pico-8 play session: hold ← + tap ❎

[t = 2 s] hold ← ~2s, tap ❎ ~4×
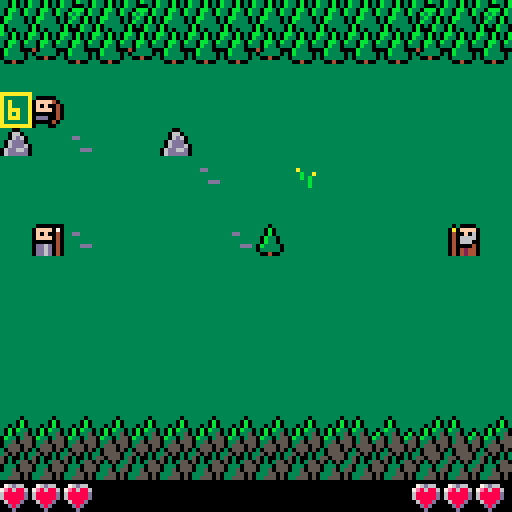
[t = 6 s] hold ← ~6s, tap ❎ ~10×
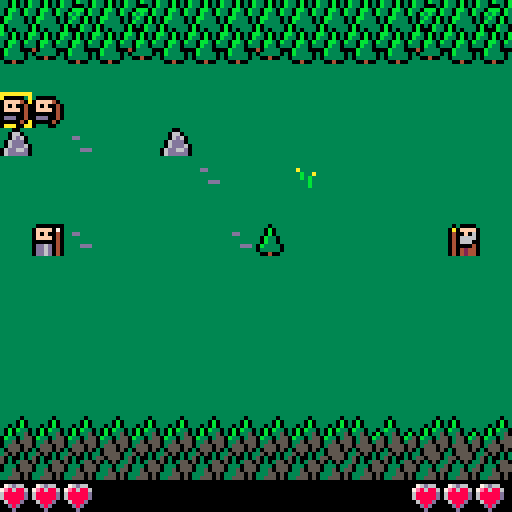
[t = 8 s] hold ← ~8s, tap ❎ ~14×
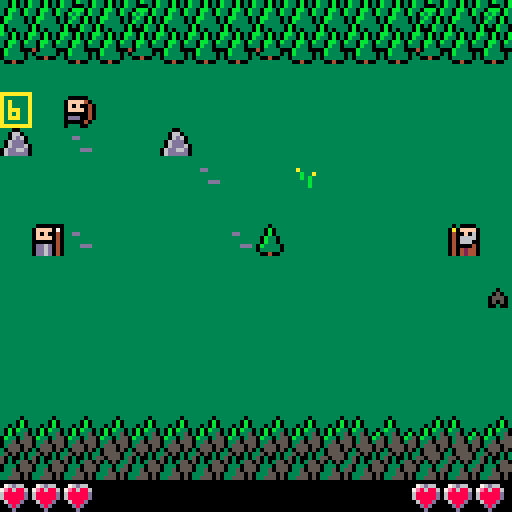

pico-8 cartridge
version 29
__lua__

--[[


--]]

printh('debug started','debug',true)
function debug(_s1,_s2,_s3,_s4,_s5,_s6,_s7,_s8)
 local ss={_s2,_s3,_s4,_s5,_s6,_s7,_s8}
 local result=tostr(_s1)
 for s in all(ss) do
  result=result..', '..tostr(s)
 end
 printh(result,'debug',false)
end

function clone(_t)
 local _r={}
 for _k,_v in pairs(_t) do
  _r[_k]=_v
 end
 return _r
end

function sort(_t,_f)
 for _i=1,#_t do
  local _j=_i
  while _j > 1 and _f(_t[_j-1],_t[_j]) do
   _t[_j],_t[_j-1]=_t[_j-1],_t[_j]
   _j=_j-1
  end
 end
end

local function shuffle(_t)
 for _i=#_t,2,-1 do
  local _j=flr(rnd(_i))+1
  _t[_i],_t[_j]=_t[_j],_t[_i]
 end
 return _t
end

local function sortony(_a,_b)
 return _b.y < _a.y
end

local function sortonxdesc(_a,_b)
 return _b.x > _a.x
end

local function sortonxasc(_a,_b)
 return _b.x < _a.x
end

local function sortonw(_a,_b)
 return _b.w > _a.w
end


local rows=11
local cols=16
local arlsen=rows*cols-1 -- 11 rows, 14 cols
local theme=0
local themepalt={[0]=15,15,}
local themecls={[0]=3,5,}
local backdrop=shuffle{[0]=0,1,1,1,1,1,1,1,1,1,1,1,1,1,1,1,0,0,0,0,0,0,0,0,0,0,0,0,0,0,0,0,0,0,0,0,0,0,0,0,0,0,0,0,0,0,0,0,0,0,0,0,0,0,0,0,0,0,0,0,0,0,0,0,}
local flowers={
 [flr(rnd(rows))*rows+flr(rnd(cols))]=flr(rnd(2)-1),
 [flr(rnd(rows))*rows+flr(rnd(cols))]=flr(rnd(2)-1),
 [flr(rnd(rows))*rows+flr(rnd(cols))]=flr(rnd(2)-1),
 [flr(rnd(rows))*rows+flr(rnd(cols))]=flr(rnd(2)-1),
 [flr(rnd(rows))*rows+flr(rnd(cols))]=flr(rnd(2)-1),
}
local board={}
local creatures
local summoners
local playersummoner
local isvictory

local function getcreatureonpos(_x,_y)
 for _c in all(creatures) do
  if _c.x == _x and _c.y == _y then
   return _c
  end
 end
 -- return nil
end

local function copydeltas(_t)
 local _r=clone(_t)
 for _k,_v in pairs(_r) do
  _r[_k]=clone(_v)
 end
 return _r
end

attackdeltas={
 spearman={
  {x=1,y=0,w=1},
  {x=1,y=-1,w=1},
  {x=1,y=1,w=1},
  {x=0,y=-1,w=1},
  {x=0,y=1,w=1},
 },
 archer={
  {x=1,y=1,w=12},
 },
}

movdeltas={
 spearman={
  {x=1,y=0,w=3},
  {x=1,y=-1,w=2},
  {x=1,y=1,w=2},
  {x=0,y=-1,w=1},
  {x=0,y=1,w=1},
 },
 spider={
  {x=2,y=0,w=4},
  {x=1,y=0,w=3},
  {x=0,y=2,w=2},
  {x=0,y=-2,w=2},
  {x=1,y=-1,w=2},
  {x=1,y=1,w=2},
  {x=0,y=-1,w=1},
  {x=0,y=1,w=1},
 },
 bat={
  {x=1,y=0,w=3},
  {x=1,y=-1,w=2},
  {x=1,y=1,w=2},
 },
 hawk_1={
  {x=1,y=1,w=3},
  {x=1,y=0,w=2},
 },
 hawk_2={
  {x=1,y=-1,w=3},
  {x=1,y=0,w=2},
 },
}

updates={
 spearwall=function(_c,_s)

 end,
 hawk=function(_c,_s)
  if not _c.movdeltas then
   if _c.y >= _s.y then
    _c.movdeltas=movdeltas.hawk_2
   else
    _c.movdeltas=movdeltas.hawk_1
   end
  elseif _c.y <= 0 then
   _c.movdeltas=movdeltas.hawk_1
  elseif _c.y >= rows-1 then
   _c.movdeltas=movdeltas.hawk_2
  end
 end,
}

creaturetypes={
 spearman={
  typ=144,
  hp=1,
  movdeltas='spearman',
  attackdeltas='spearman',
  movanimtyp='moving_jumping',
  attackanimtyp='attacking_stabbing',
  special_spearwall=1,
 },
 knifeman={
  typ=147,
  hp=1,
  movdeltas='spearman',
  attackdeltas='spearman',
  movanimtyp='moving_jumping',
  attackanimtyp='attacking_stabbing',
 },
 archer={
  typ=149,
  hp=1,
  movdeltas='spearman',
  attackdeltas='archer',
  movanimtyp='moving_jumping',
  attackanimtyp='attacking_shooting',
  special_shooting=1,
 },
 spider={
  typ=160,
  hp=2,
  movdeltas='spider',
  attackdeltas='spearman',
  movanimtyp='moving_jumping',
  attackanimtyp='attacking_stabbing',
  special_makecocoon=1,
 },
 bat={
  typ=162,
  hp=1,
  movdeltas='bat',
  attackdeltas='spearman',
  movanimtyp='moving_flying',
  attackanimtyp='attacking_stabbing',
  special_ignoreboard=1,
 },
 hawk={
  typ=164,
  hp=1,
  movdeltas='hawk_',
  attackdeltas='spearman',
  movanimtyp='moving_flying',
  attackanimtyp='attacking_stabbing',
  special_ignoreboard=1,
  special_update='hawk',
 },
}

playersummoner={id=1,walkdir=1,x=1,y=5,typ=30,active=true,hp=3,sel=1,availablesels={},creatures={
 {'archer'},
 {'archer'},
 -- {'archer'},
 -- {'archer'},
 {'knifeman'},
 {'knifeman'},
 {'spearman'},
 {'spearman'},
 {'knifeman'},
}}
enemysummoner={id=2,walkdir=-1,x=14,y=5,typ=14,active=false,hp=3,sel=6,creatures=shuffle{
 {'bat'},
 {'bat'},
 {'bat'},
 {'bat'},
 {'bat'},
 {'hawk'},
 {'spider'},
 {'spider'},
 {'spider'},
 -- {'hawk'},
 {'bat'},
 }}

summoners={playersummoner,enemysummoner}

creatures={}

for _i=1,2+flr(rnd(10)) do
 local _x,_y=_i%cols,_i\cols
 if not ((playersummoner.x == _x and playersummoner.y == _y) or
    (enemysummoner.x == _x and enemysummoner.y == _y)) then
  board[flr(rnd(arlsen))]=10+flr(rnd(3))
 end
end


local function summoncreature(_s)
 local _c=del(_s.creatures,_s.creatures[1])
 if _c then
  local _ctyp=creaturetypes[_c[1]]
  _c.x,_c.y=_s.x-_s.walkdir,_s.sel
  _c.active=_s.active
  _c.walkdir=_s.walkdir
  _c.summoner=_s.id
  _c.isincapacitated=nil

  for _k,_v in pairs(_ctyp) do
   _c[_k]=_v
  end
  _c.movdeltas=movdeltas[_ctyp.movdeltas]
  _c.attackdeltas=attackdeltas[_ctyp.attackdeltas]
  _c.special_update=updates[_c.special_update]

  add(creatures,_c)
 end
end


local tick=0
local tickwrap=64

local animtick=0
local animlen=tickwrap/4

function _update60()

 local _1creaturectyp
 if playersummoner.creatures[1] then
  _1creaturectyp=creaturetypes[playersummoner.creatures[1][1]]
 end
 for _i=0,rows-1 do
  local _isboard=board[_i*cols]
  if _1creaturectyp and _1creaturectyp.special_ignoreboard then
   _isboard=nil
  end
  if not (_isboard or getcreatureonpos(0,_i)) then
   playersummoner.availablesels[_i]=true
  else
   playersummoner.availablesels[_i]=nil
  end
 end

 if btnp(2) then
  playersummoner.sel-=1
 elseif btnp(3) then
  playersummoner.sel+=1
 end

 playersummoner.sel=mid(0,playersummoner.sel,rows-1)

 if btnp(4) then
  if (not playersummoner.availablesels[playersummoner.sel]) then
   sfx(9)
  else
   summoncreature(playersummoner)
  end
 end

 if animtick > 0 then
  animtick-=1

 elseif playersummoner.hp <= 0 or summoners[2].hp <= 0 then

  if playersummoner.hp <= 0 then
   isvictory=false
  else
   isvictory=true
  end

 else -- update

  tick+=1

  if tick >= tickwrap then

   local _sortx=sortonxasc
   if playersummoner.active then
    _sortx=sortonxdesc
   end

   sort(creatures,_sortx)

   -- update creatures
   for _c in all(creatures) do

    local _summoner=summoners[_c.summoner]
    local _enemysummoner=summoners[(_c.summoner%2)+1]
    local _ctyp=creaturetypes[_c[1]]

    _c.anim=nil

    if _c.special_update then
     _c.special_update(_c,_summoner)
    end

    if (_c.active or _c.special_spearwall == 2) and not _c.isincapacitated then

     local _attacks=copydeltas(_c.attackdeltas)

     if _c.special_shooting then
      _attacks={}
      local _ad=clone(attackdeltas[_ctyp.attackdeltas][1])
      if _c.x == _enemysummoner.x then
       _ad.x=0
      end
      for _i=1,rows do
       local _x,_y=_c.x+_i*_ad.x,_c.y+_i*_ad.y
       local _other=getcreatureonpos(_x,_y)
       if _x < 0 or _x > cols or _y < 0 or _y >= rows or board[_y*cols+_x] or (_other and _other.summoner == _c.summoner) then
        break
       end
       add(_attacks,{x=_i*_ad.x,y=_i*_ad.y,w=_ad.w-_i})
      end
      for _i=1,rows do
       local _x,_y=_c.x+_i*_ad.x,_c.y+_i*-_ad.y
       local _other=getcreatureonpos(_x,_y)
       if _x < 0 or _x > cols or _y < 0 or _y >= rows or board[_y*cols+_x] or (_other and _other.summoner == _c.summoner) then
        break
       end
       add(_attacks,{x=_i*_ad.x,y=_i*-_ad.y,w=_ad.w-_i})
      end
     end

     for _a in all(_attacks) do
      local _ax,_ay=_c.x+_a.x*_c.walkdir,_c.y+_a.y
      local _other=getcreatureonpos(_ax,_ay)
      if _other == nil or
         _other.summoner == _c.summoner then
       if not (_ax == _enemysummoner.x and _ay == _enemysummoner.y) then 
        del(_attacks,_a)
       end
      end
     end
     if #_attacks > 0 then

      _c.anim=_c.attackanimtyp

      -- todo: add shots to effects

      _c.attx=_c.x+_attacks[1].x*_c.walkdir
      _c.atty=_c.y+_attacks[1].y

      local _other=getcreatureonpos(_c.attx,_c.atty)
      if _other then
       _other.hp-=1
       if _other.hp <= 0 then
        del(creatures,_other)
        add(summoners[_other.summoner].creatures,_other)
        if _c.special_moveonkill and
           not board[_c.atty*cols+_c.attx] then
         _c.anim=_c.movanimtyp
         _c.lastmovx=_c.x
         _c.lastmovy=_c.y
         _c.x=_c.attx
         _c.y=_c.atty
        end
       elseif _c.special_makecocoon then
        _other.typ=15
        _other.isincapacitated=true
       end
      elseif _c.attx == _enemysummoner.x and _c.atty == _enemysummoner.y then
       _enemysummoner.hp-=1
      end

     elseif _c.active and not _c.isincapacitated then -- move

      _c.anim=_c.movanimtyp

      local _moves=copydeltas(_c.movdeltas)

      if _c.x == _enemysummoner.x then
       local _enemysummonerdy=abs(_enemysummoner.y-_c.y)
       for _m in all(_moves) do
        if _c.y+_m.y-_enemysummonerdy < _enemysummonerdy then
         _m.w+=10
        end
       end
       add(_moves,{x=0,y=sgn(_enemysummoner.y-_c.y),w=0.1})
      end

      for _m in all(_moves) do
       local _nextx,_nexty=_c.x+_m.x*_c.walkdir,_c.y+_m.y

       local _isboard=board[_nexty*cols+_nextx]
       if _c.special_ignoreboard then
        _isboard=nil
       end

       if _nextx < 1 or
          _nextx > 14 or
          _nexty < 0 or
          _nexty >= rows or
          _isboard or
          getcreatureonpos(_nextx,_nexty) or
          (_nextx == _summoner.x and _nexty == _summoner.y) or
          (_nextx == _enemysummoner.x and _nexty == _enemysummoner.y) then
        del(_moves,_m)
       elseif _nextx == _c.lastmovx and _nexty == _c.lastmovy then
        _m.w-=0.5
       end
       if abs(_nexty-_enemysummoner.y) > abs(_c.y-_enemysummoner.y) then
        _m.w-=0.5
       end
      end

      sort(_moves,sortonw)

      _c.lastmovx,_c.lastmovy=_c.x,_c.y
      if #_moves > 0 then
       _c.x+=_moves[1].x*_c.walkdir
       _c.y+=_moves[1].y
      end

     end
    end

    _c.active=not _c.active
   end

   for _c in all(creatures) do
    if _c.special_spearwall and not _c.active then
     local _otherup=getcreatureonpos(_c.x,_c.y-1)
     local _otherdown=getcreatureonpos(_c.x,_c.y+1)
     if (_otherup and _otherup.summoner == _c.summoner and _otherup.special_spearwall) or
        (_otherdown and _otherdown.summoner == _c.summoner and _otherdown.special_spearwall) then
      _c.special_spearwall=2
     else
      _c.special_spearwall=1
     end
    end
   end

   for _s in all(summoners) do
    _s.active=not _s.active
   end

   -- next turn
   tick=0
   animtick=animlen

   -- random ai
   if #enemysummoner.creatures > 0 then
    local _sel=flr(rnd(rows-1))
    if rnd() > 0.5 and
       not (board[_sel*cols+15] or getcreatureonpos(15,_sel)) then
     enemysummoner.sel=_sel
     summoncreature(enemysummoner)
    end
   end
  end
 end
end

function _draw()
 palt(0,false)
 cls(themecls[theme])

 palt(1,false)
 local _themepaltcol=themepalt[theme]
 palt(_themepaltcol,true)

 -- draw backdrop
 for _i=0,#backdrop do
  local _x,_y=_i%16,_i\16
  spr(theme*16+backdrop[_i]+(_i\16)*2,_x*8,_i\32*88+_y*8)
 end

 local _yoff=16

 -- draw flowers
 for _i=0,arlsen do
  if flowers[_i] then
   local _x,_y=_i%16,_i\16
   spr(theme*16+9+flowers[_i],_x*8,_yoff+_y*8)
  end
 end

 -- draw board
 for _i=0,arlsen do
  _p=board[_i]
  if _p then
   local _x,_y=_i%cols,_i\cols
   spr(theme*16+_p,_x*8,_yoff+_y*8)
  end
 end

 palt(_themepaltcol,false)
 palt(1,true)

 -- draw summoners
 for _s in all(summoners) do
  spr(_s.typ,_s.x*8,_yoff+_s.y*8,1,1,_s.walkdir == -1)
 end

 -- draw player next summon
 local _col=10
 if not playersummoner.availablesels[playersummoner.sel] then
  _col=8
 end
 rect(0,_yoff+playersummoner.sel*8-1,7,_yoff+playersummoner.sel*8+7,_col)
 print(#playersummoner.creatures,2,_yoff+playersummoner.sel*8+1)

 local _c=playersummoner.creatures[1]
 if _c then
  local _ctyp=creaturetypes[_c[1]]
  if tick%tickwrap > tickwrap/2 then
   spr(_ctyp.typ,0,_yoff+playersummoner.sel*8)
  end
 end
 
 -- draw creatures
 sort(creatures,sortony)
 for _c in all(creatures) do
  for _a in all(_c.attacks) do
   rect((_c.x+_a.x)*8,_yoff+(_c.y+_a.y)*8,(_c.x+_a.x)*8+7,_yoff+(_c.y+_a.y)*8+7,8)
  end
  local _foff=0
  local _animxoff,_animyoff=0,0
  if _c.active and not _c.isincapacitated then
   _foff=flr(tick/(tickwrap/5))%2
  elseif _c.special_spearwall == 2 then
   _foff=2
  end
  if _c.anim and animtick > 0 then
   local _p=animtick/animlen
   if _c.anim == 'moving_jumping' then
    _animxoff=(_c.lastmovx-_c.x)*_p^2*8
    _animyoff=(-_p^2+_p)*-10+(_c.lastmovy-_c.y)*_p^2*8
   elseif _c.anim == 'moving_flying' then
    _animxoff=(_c.lastmovx-_c.x)*_p^2*8
    _animyoff=(_c.lastmovy-_c.y)*_p^2*8
    _foff=1
   elseif _c.anim == 'attacking_stabbing' then
    _animxoff=(_c.attx-_c.x)*_p^3*5
    _animyoff=(_c.atty-_c.y)*_p^3*5
   elseif _c.anim == 'attacking_shooting' then -- todo: remove this and add shots to effects instead
    line(_c.x*8+7,_yoff+_c.y*8+4,_c.attx*8+4,_yoff+_c.atty*8+4,7)
   end
  end
  spr(_c.typ+_foff,_animxoff+_c.x*8,_yoff+_animyoff+_c.y*8,1,1,_c.walkdir == -1)
 end

 -- draw effects

 -- draw isvictory
 if isvictory == true then
  print('victory!',64,64,7)
 elseif isvictory == false then
  print('defeat',64,64,7)
 end

 -- draw gui
 rectfill(0,120,127,127,0)
 for _i=0,playersummoner.hp-1 do
  spr(240,_i*8,120)
 end
 for _i=enemysummoner.hp-1,0,-1 do
  spr(240,119-_i*8,120)
 end
end
__gfx__
330b030b330b330bb30b030bb30b030bfffff0fff0ffffff3055505030555050fffffffffffffffffff0ffffff000ffffff00fffff00ffff1000010111111111
330b030b3300030b330b030b330b030bffff0b0f0b0fffff3505030330555503ffffffffffffffffff0b0ffff0bbb0ffff0660fff0660fff0ffff0a011111111
30bb30b330bbb0b330bb30b330bb30b3ff0f0b0f0b0fffff5030030355055503ffddffffffafffffff0b0fff0b3b330fff06d60ff06dd0ff060f004011111111
30b330b30b3b30b330b3303330b33033f0b0b330b330ff0f5030355050305033fffffffffffbffaff0b330ff03b3b30ff06ddd0ff06d6d0f0666604010000111
0bb3330303b30b030b33300040333300f0b033503350f0b00333055503330335fffffffffffbfbfff0b330ff0b33330ff06ddd6006dd000f0066604006d6d001
0b3333030b330b030b33330f0333330f0b33035503550b350335055503350355ffffdddffffffbff0b33330ff03330ff06dd66d006d0660f0400004006d6d6d0
b0333330b030b3300333330ff00400ff03350555035503553335505033355050fffffffffffffbff0333330fff040fff06ddddd006006dd0044240400d5d5d50
b0303330b000b330f00400ffffffffff03555055055550553355505033555050fffffffffffffffff00400ffff040fffffffffff0d06ddd00442404010000001
00000000000000000000000000000000000fff00000000000000000000000000ffffffffffffffffff000ffff0ffff0fffffffffffffffff1000000011111111
42042204220022044204220422080204420fff04420442044204220442042204fffffffffffffffff09990ff040ff040f000000fff0f0f0f0ffff07011111111
000000000002102000000000000e000040000000400020000000000000000000ffffddfff4ffffff0949440ff040f02004420420f04040400f0f004011111111
0442044200210002044204420402044204420442044204420442044204420442ffffffffff4fffff0494940ff020040f00000000f04040400ffff04011111111
0000000000210002000000000002000000000000000000000000000000000090ffffffffff4ff4ff0944440fff0420ff04204220000000000000004011111111
2204420420210004220442044202020422044204220442042204420420900904fdddffffff4f4ffff04440fffff040ff00000000044444200dd6d04011111111
0000000000210002000000000000000000000000000000000000000000090900ffffffffffff4fffff020ffffff040ff04220420f00000000dd6d04011111111
0442044200444442044204420442044204420442044204420442044204090902ffffffffffffffffff020fffff04220ffffffffff04040400dd6d04011111111
11111111111111111111111111111111111111111111111111111111111111111111111111111111111111111111111111111111111111111111111111111111
11111111111111111111111111111111111111111111111111111111111111111111111111111111111111111111111111111111111111111111111111111111
11111111111111111111111111111111111111111111111111111111111111111111111111111111111111111111111111111111111111111111111111111111
11111111111111111111111111111111111111111111111111111111111111111111111111111111111111111111111111111111111111111111111111111111
11111111111111111111111111111111111111111111111111111111111111111111111111111111111111111111111111111111111111111111111111111111
11111111111111111111111111111111111111111111111111111111111111111111111111111111111111111111111111111111111111111111111111111111
11111111111111111111111111111111111111111111111111111111111111111111111111111111111111111111111111111111111111111111111111111111
11111111111111111111111111111111111111111111111111111111111111111111111111111111111111111111111111111111111111111111111111111111
11111111111111111111111111111111111111111111111111111111111111111111111111111111111111111111111111111111111111111111111111111111
11111111111111111111111111111111111111111111111111111111111111111111111111111111111111111111111111111111111111111111111111111111
11111111111111111111111111111111111111111111111111111111111111111111111111111111111111111111111111111111111111111111111111111111
11111111111111111111111111111111111111111111111111111111111111111111111111111111111111111111111111111111111111111111111111111111
11111111111111111111111111111111111111111111111111111111111111111111111111111111111111111111111111111111111111111111111111111111
11111111111111111111111111111111111111111111111111111111111111111111111111111111111111111111111111111111111111111111111111111111
11111111111111111111111111111111111111111111111111111111111111111111111111111111111111111111111111111111111111111111111111111111
11111111111111111111111111111111111111111111111111111111111111111111111111111111111111111111111111111111111111111111111111111111
11111111111111111111111111111111111111111111111111111111111111111111111111111111111111111111111111111111111111111111111111111111
11111111111111111111111111111111111111111111111111111111111111111111111111111111111111111111111111111111111111111111111111111111
11111111111111111111111111111111111111111111111111111111111111111111111111111111111111111111111111111111111111111111111111111111
11111111111111111111111111111111111111111111111111111111111111111111111111111111111111111111111111111111111111111111111111111111
11111111111111111111111111111111111111111111111111111111111111111111111111111111111111111111111111111111111111111111111111111111
11111111111111111111111111111111111111111111111111111111111111111111111111111111111111111111111111111111111111111111111111111111
11111111111111111111111111111111111111111111111111111111111111111111111111111111111111111111111111111111111111111111111111111111
11111111111111111111111111111111111111111111111111111111111111111111111111111111111111111111111111111111111111111111111111111111
11111111111111111111111111111111111111111111111111111111111111111111111111111111111111111111111111111111111111111111111111111111
11111111111111111111111111111111111111111111111111111111111111111111111111111111111111111111111111111111111111111111111111111111
11111111111111111111111111111111111111111111111111111111111111111111111111111111111111111111111111111111111111111111111111111111
11111111111111111111111111111111111111111111111111111111111111111111111111111111111111111111111111111111111111111111111111111111
11111111111111111111111111111111111111111111111111111111111111111111111111111111111111111111111111111111111111111111111111111111
11111111111111111111111111111111111111111111111111111111111111111111111111111111111111111111111111111111111111111111111111111111
11111111111111111111111111111111111111111111111111111111111111111111111111111111111111111111111111111111111111111111111111111111
11111111111111111111111111111111111111111111111111111111111111111111111111111111111111111111111111111111111111111111111111111111
11111111111111111111111111111111111111111111111111111111111111111111111111111111111111111111111111111111111111111111111111111111
11111111111111111111111111111111111111111111111111111111111111111111111111111111111111111111111111111111111111111111111111111111
11111111111111111111111111111111111111111111111111111111111111111111111111111111111111111111111111111111111111111111111111111111
11111111111111111111111111111111111111111111111111111111111111111111111111111111111111111111111111111111111111111111111111111111
11111111111111111111111111111111111111111111111111111111111111111111111111111111111111111111111111111111111111111111111111111111
11111111111111111111111111111111111111111111111111111111111111111111111111111111111111111111111111111111111111111111111111111111
11111111111111111111111111111111111111111111111111111111111111111111111111111111111111111111111111111111111111111111111111111111
11111111111111111111111111111111111111111111111111111111111111111111111111111111111111111111111111111111111111111111111111111111
11111111111111111111111111111111111111111111111111111111111111111111111111111111111111111111111111111111111111111111111111111111
11111111111111111111111111111111111111111111111111111111111111111111111111111111111111111111111111111111111111111111111111111111
11111111111111111111111111111111111111111111111111111111111111111111111111111111111111111111111111111111111111111111111111111111
11111111111111111111111111111111111111111111111111111111111111111111111111111111111111111111111111111111111111111111111111111111
11111111111111111111111111111111111111111111111111111111111111111111111111111111111111111111111111111111111111111111111111111111
11111111111111111111111111111111111111111111111111111111111111111111111111111111111111111111111111111111111111111111111111111111
11111111111111111111111111111111111111111111111111111111111111111111111111111111111111111111111111111111111111111111111111111111
11111111111111111111111111111111111111111111111111111111111111111111111111111111111111111111111111111111111111111111111111111111
11111111111111111111111111111111111111111111111111111111111111111111111111111111111111111111111111111111111111111111111111111111
11111111111111111111111111111111111111111111111111111111111111111111111111111111111111111111111111111111111111111111111111111111
11111111111111111111111111111111111111111111111111111111111111111111111111111111111111111111111111111111111111111111111111111111
11111111111111111111111111111111111111111111111111111111111111111111111111111111111111111111111111111111111111111111111111111111
11111111111111111111111111111111111111111111111111111111111111111111111111111111111111111111111111111111111111111111111111111111
11111111111111111111111111111111111111111111111111111111111111111111111111111111111111111111111111111111111111111111111111111111
11111111111111111111111111111111111111111111111111111111111111111111111111111111111111111111111111111111111111111111111111111111
11111111111111111111111111111111111111111111111111111111111111111111111111111111111111111111111111111111111111111111111111111111
10000101111111011000011110000111111111111000001111110011111111111111111111111111111111111111111111111111111111111111111111111111
0ffff060100000600ffff0110ffff011100001110ffff40110000401111111111111111111111111111111111111111111111111111111111111111111111111
0f0f00600ffff0600f0f00110f0f00110ffff0110f0f00400ffff040111111111111111111111111111111111111111111111111111111111111111111111111
0ffff0400f0f00400ffff0060ffff0110f0f00110ffff0400f0f0040111111111111111111111111111111111111111111111111111111111111111111111111
000000400ffff04000000060000000000ffff011000000400ffff040111111111111111111111111111111111111111111111111111111111111111111111111
0dddd040000000400ddd04010ddd0660000000000ddd004000000040111111111111111111111111111111111111111111111111111111111111111111111111
000000400dddd04000004011000000010ddd0660000004010ddd0401111111111111111111111111111111111111111111111111111111111111111111111111
01111040000000400104001101110111000000010111001100000011111111111111111111111111111111111111111111111111111111111111111111111111
11111111111111111111111111101111111111111111111111111111111111111111111111111111111111111111111111111111111111111111111111111111
10001111111111110001000111050111000110001110011111111111111111111111111111111111111111111111111111111111111111111111111111111111
022201111000011105505501105550110d7007d01107701111111111111111111111111111111111111111111111111111111111111111111111111111111111
0202200102222011105550111050501110d77d01107dd70111111111111111111111111111111111111111111111111111111111111111111111111111111111
02020010020200011105011110010011110dd01110dffd0111111111111111111111111111111111111111111111111111111111111111111111111111111111
0000dd000202dd001110111111111111110f0f0110d00d0111111111111111111111111111111111111111111111111111111111111111111111111111111111
01009d9000009d901111111111111111111010111001100111111111111111111111111111111111111111111111111111111111111111111111111111111111
01010000010100001111111111111111111111111111111111111111111111111111111111111111111111111111111111111111111111111111111111111111
11111111111111111111111111111111111111111111111111111111111111111111111111111111111111111111111111111111111111111111111111111111
11111111111111111111111111111111111111111111111111111111111111111111111111111111111111111111111111111111111111111111111111111111
11111111111111111111111111111111111111111111111111111111111111111111111111111111111111111111111111111111111111111111111111111111
11111111111111111111111111111111111111111111111111111111111111111111111111111111111111111111111111111111111111111111111111111111
11111111111111111111111111111111111111111111111111111111111111111111111111111111111111111111111111111111111111111111111111111111
11111111111111111111111111111111111111111111111111111111111111111111111111111111111111111111111111111111111111111111111111111111
11111111111111111111111111111111111111111111111111111111111111111111111111111111111111111111111111111111111111111111111111111111
11111111111111111111111111111111111111111111111111111111111111111111111111111111111111111111111111111111111111111111111111111111
11111111111111111111111111111111111111111111111111111111111111111111111111111111111111111111111111111111111111111111111111111111
11111111111111111111111111111111111111111111111111111111111111111111111111111111111111111111111111111111111111111111111111111111
11111111111111111111111111111111111111111111111111111111111111111111111111111111111111111111111111111111111111111111111111111111
11111111111111111111111111111111111111111111111111111111111111111111111111111111111111111111111111111111111111111111111111111111
11111111111111111111111111111111111111111111111111111111111111111111111111111111111111111111111111111111111111111111111111111111
11111111111111111111111111111111111111111111111111111111111111111111111111111111111111111111111111111111111111111111111111111111
11111111111111111111111111111111111111111111111111111111111111111111111111111111111111111111111111111111111111111111111111111111
11111111111111111111111111111111111111111111111111111111111111111111111111111111111111111111111111111111111111111111111111111111
11111111111111111111111111111111111111111111111111111111111111111111111111111111111111111111111111111111111111111111111111111111
11111111111111111111111111111111111111111111111111111111111111111111111111111111111111111111111111111111111111111111111111111111
11111111111111111111111111111111111111111111111111111111111111111111111111111111111111111111111111111111111111111111111111111111
11111111111111111111111111111111111111111111111111111111111111111111111111111111111111111111111111111111111111111111111111111111
11111111111111111111111111111111111111111111111111111111111111111111111111111111111111111111111111111111111111111111111111111111
11111111111111111111111111111111111111111111111111111111111111111111111111111111111111111111111111111111111111111111111111111111
11111111111111111111111111111111111111111111111111111111111111111111111111111111111111111111111111111111111111111111111111111111
11111111111111111111111111111111111111111111111111111111111111111111111111111111111111111111111111111111111111111111111111111111
11111111111111111111111111111111111111111111111111111111111111111111111111111111111111111111111111111111111111111111111111111111
11111111111111111111111111111111111111111111111111111111111111111111111111111111111111111111111111111111111111111111111111111111
11111111111111111111111111111111111111111111111111111111111111111111111111111111111111111111111111111111111111111111111111111111
11111111111111111111111111111111111111111111111111111111111111111111111111111111111111111111111111111111111111111111111111111111
11111111111111111111111111111111111111111111111111111111111111111111111111111111111111111111111111111111111111111111111111111111
11111111111111111111111111111111111111111111111111111111111111111111111111111111111111111111111111111111111111111111111111111111
11111111111111111111111111111111111111111111111111111111111111111111111111111111111111111111111111111111111111111111111111111111
11111111111111111111111111111111111111111111111111111111111111111111111111111111111111111111111111111111111111111111111111111111
00000000111111111111111111111111111111111111111111111111111111111111111111111111111111111111111111111111111111111111111111111111
076d6600111111111111111111111111111111111111111111111111111111111111111111111111111111111111111111111111111111111111111111111111
7e868860111111111111111111111111111111111111111111111111111111111111111111111111111111111111111111111111111111111111111111111111
688888d0111111111111111111111111111111111111111111111111111111111111111111111111111111111111111111111111111111111111111111111111
688888d0111111111111111111111111111111111111111111111111111111111111111111111111111111111111111111111111111111111111111111111111
06888d00111111111111111111111111111111111111111111111111111111111111111111111111111111111111111111111111111111111111111111111111
00d8d000111111111111111111111111111111111111111111111111111111111111111111111111111111111111111111111111111111111111111111111111
000d0000111111111111111111111111111111111111111111111111111111111111111111111111111111111111111111111111111111111111111111111111
